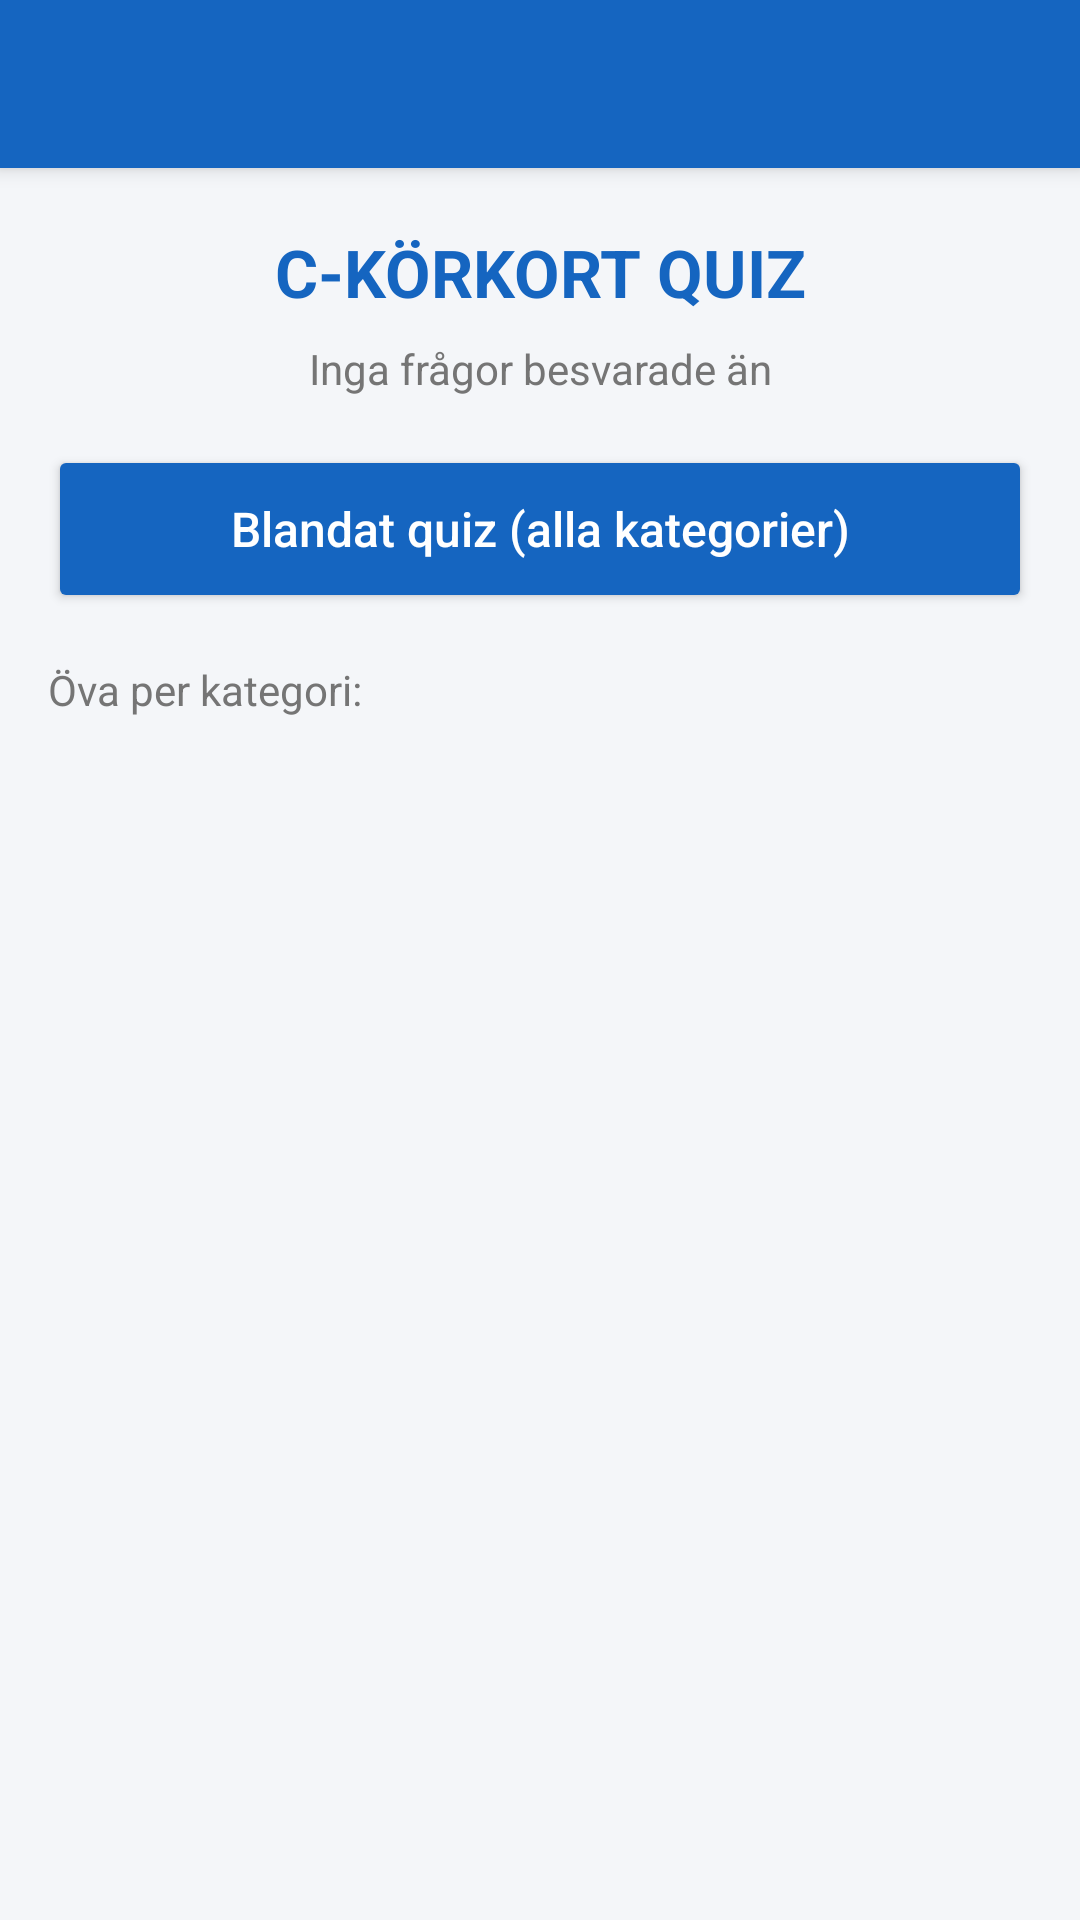

This screen was rendered from an Android layout file. Write that file and the resources it references.
<!-- AndroidManifest.xml: application theme Theme.KorkortCQuiz -->
<!-- res/layout/activity_main.xml -->
<?xml version="1.0" encoding="utf-8"?>
<LinearLayout xmlns:android="http://schemas.android.com/apk/res/android"
    android:layout_width="match_parent"
    android:layout_height="match_parent"
    android:orientation="vertical"
    android:background="@color/background">

    <androidx.appcompat.widget.Toolbar
        android:id="@+id/toolbar"
        android:layout_width="match_parent"
        android:layout_height="?attr/actionBarSize"
        android:background="@color/primary"
        android:elevation="4dp"
        android:theme="@style/ThemeOverlay.AppCompat.Dark.ActionBar" />

    <TextView
        android:layout_width="match_parent"
        android:layout_height="wrap_content"
        android:text="C-KÖRKORT QUIZ"
        android:textSize="22sp"
        android:textStyle="bold"
        android:textColor="@color/primary"
        android:gravity="center"
        android:paddingTop="20dp"
        android:paddingBottom="8dp" />

    <TextView
        android:id="@+id/tvStats"
        android:layout_width="match_parent"
        android:layout_height="wrap_content"
        android:text="Inga frågor besvarade än"
        android:textSize="14sp"
        android:textColor="@color/text_secondary"
        android:gravity="center"
        android:paddingBottom="16dp" />

    <Button
        android:id="@+id/btnQuizAll"
        android:layout_width="match_parent"
        android:layout_height="56dp"
        android:layout_marginHorizontal="16dp"
        android:layout_marginBottom="16dp"
        android:text="Blandat quiz (alla kategorier)"
        android:textAllCaps="false"
        android:backgroundTint="@color/primary"
        android:textColor="@android:color/white"
        android:textSize="16sp" />

    <TextView
        android:layout_width="match_parent"
        android:layout_height="wrap_content"
        android:text="Öva per kategori:"
        android:textSize="14sp"
        android:textColor="@color/text_secondary"
        android:paddingHorizontal="16dp"
        android:paddingBottom="8dp" />

    <androidx.recyclerview.widget.RecyclerView
        android:id="@+id/rvCategories"
        android:layout_width="match_parent"
        android:layout_height="0dp"
        android:layout_weight="1"
        android:clipToPadding="false"
        android:paddingBottom="16dp" />

</LinearLayout>
<!-- resources referenced by this layout -->
<resources>
  <color name="background">#F4F6F9</color>
  <color name="primary">#1565C0</color>
  <color name="text_secondary">#757575</color>
  <style name="Theme.KorkortCQuiz" parent="Theme.MaterialComponents.Light.NoActionBar">
          <item name="colorPrimary">@color/primary</item>
          <item name="colorPrimaryDark">@color/primary_dark</item>
          <item name="colorAccent">@color/primary</item>
          <item name="android:windowBackground">@color/background</item>
      </style>
  <color name="primary_dark">#0D47A1</color>
</resources>
